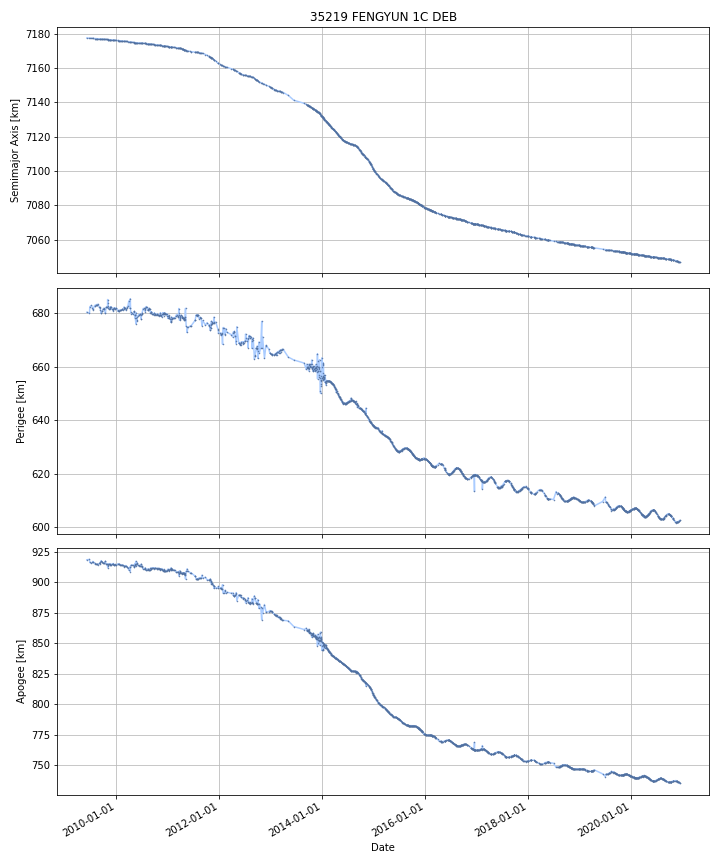

The file beside this chart, header and first rows:
DATE, SEMIMAJOR_AXIS, PERIAPSIS, APOAPSIS, DOT_SEMIMAJOR_AXIS, DOT_PERIAPSIS, DOT_APOAPSIS
2009-06-06, 7178, 680.3, 918.5, , , 
2009-06-07, 7178, 680.3, 918.6, -0.003518, -0.02349, 0.01646
2009-06-08, 7178, 680.2, 918.6, -0.003518, -0.02349, 0.01646
2009-06-09, 7178, 680.2, 918.6, -0.003518, -0.02349, 0.01646
2009-06-10, 7178, 680.2, 918.6, -0.003518, -0.02349, 0.01646
2009-06-11, 7178, 680.2, 918.6, -0.003518, -0.02349, 0.01646
2009-06-12, 7178, 680.1, 918.6, -0.003518, -0.02349, 0.01646
2009-06-13, 7178, 680.1, 918.7, -0.003518, -0.02349, 0.01646
2009-06-14, 7178, 680.1, 918.7, -0.003518, -0.02349, 0.01646
2009-06-15, 7178, 680.1, 918.7, -0.003518, -0.02349, 0.01646
2009-06-16, 7178, 680, 918.7, -0.003518, -0.02349, 0.01646
2009-06-17, 7178, 680, 918.7, -0.003518, -0.02349, 0.01646
2009-06-18, 7178, 680, 918.7, -0.003518, -0.02349, 0.01646
2009-06-19, 7178, 680, 918.8, -0.003518, -0.02349, 0.01646
2009-06-20, 7177, 679.9, 918.8, -0.003518, -0.02349, 0.01646
2009-06-21, 7177, 679.9, 918.8, -0.003518, -0.02349, 0.01646
2009-06-22, 7177, 679.9, 918.8, -0.003518, -0.02349, 0.01646
2009-06-23, 7177, 679.9, 918.8, -0.003518, -0.02349, 0.01646
2009-06-24, 7177, 679.9, 918.8, -0.003518, -0.02349, 0.01646
2009-06-25, 7177, 680.6, 918.1, -0.01107, 0.7637, -0.7858
2009-06-26, 7177, 681.9, 916.7, -0.01625, 1.303, -1.335
2009-06-27, 7177, 682.3, 916.3, -0.007014, 0.4194, -0.4334
2009-06-28, 7177, 682.4, 916.2, -0.003081, 0.04306, -0.04922
2009-06-29, 7177, 682.4, 916.2, -0.003081, 0.04306, -0.04922
2009-06-30, 7177, 682.5, 916.1, -0.003081, 0.04306, -0.04922
2009-07-01, 7177, 682.5, 916.1, -0.003081, 0.04306, -0.04922
2009-07-02, 7177, 682.6, 916, -0.003081, 0.04306, -0.04922
2009-07-03, 7177, 682.6, 916, -0.003081, 0.04306, -0.04922
2009-07-04, 7177, 682.6, 915.9, -0.003081, 0.04306, -0.04922
2009-07-05, 7177, 682.7, 915.9, -0.003081, 0.04306, -0.04922
2009-07-06, 7177, 682.7, 915.8, -0.003081, 0.04306, -0.04922
2009-07-07, 7177, 682.8, 915.8, -0.003081, 0.04306, -0.04922
2009-07-08, 7177, 682.8, 915.7, -0.003081, 0.04306, -0.04922
2009-07-09, 7177, 682.7, 915.8, -0.006538, -0.06105, 0.04797
2009-07-10, 7177, 682.6, 915.9, -0.008418, -0.1177, 0.1008
2009-07-11, 7177, 682.5, 916, -0.008418, -0.1177, 0.1008
2009-07-12, 7177, 682.4, 916.1, -0.008418, -0.1177, 0.1008
2009-07-13, 7177, 682.3, 916.2, -0.008418, -0.1177, 0.1008
2009-07-14, 7177, 682.2, 916.3, -0.008418, -0.1177, 0.1008
2009-07-15, 7177, 682, 916.4, -0.008418, -0.1177, 0.1008
2009-07-16, 7177, 681.6, 916.9, -0.00824, -0.4889, 0.4724
2009-07-17, 7177, 681.3, 917.1, -0.00685, -0.2409, 0.2272
2009-07-18, 7177, 681.3, 917.1, -0.006182, -0.004104, -0.00826
2009-07-19, 7177, 681.3, 917.1, -0.006182, -0.004104, -0.00826
2009-07-20, 7177, 681.3, 917.1, -0.006182, -0.004104, -0.00826
2009-07-21, 7177, 681.4, 917, -0.007429, 0.09768, -0.1125
2009-07-22, 7177, 681.5, 916.8, -0.008059, 0.1491, -0.1653
2009-07-23, 7177, 681.7, 916.6, -0.008059, 0.1491, -0.1653
2009-07-24, 7177, 681.8, 916.5, -0.008059, 0.1491, -0.1653
2009-07-25, 7177, 682, 916.3, -0.008059, 0.1491, -0.1653
2009-07-26, 7177, 682.1, 916.1, -0.008059, 0.1491, -0.1653
2009-07-27, 7177, 682.3, 916, -0.008059, 0.1491, -0.1653
2009-07-28, 7177, 682.4, 915.8, -0.008059, 0.1491, -0.1653
2009-07-29, 7177, 682.6, 915.6, -0.008059, 0.1491, -0.1653
2009-07-30, 7177, 682.7, 915.5, -0.008059, 0.1491, -0.1653
2009-07-31, 7177, 682.7, 915.5, -0.007953, -0.02278, 0.006877
2009-08-01, 7177, 682.7, 915.5, -0.007805, -0.01118, -0.004431
2009-08-02, 7177, 682.8, 915.4, -0.00776, 0.04349, -0.05901
2009-08-03, 7177, 682.8, 915.4, -0.00776, 0.04349, -0.05901
2009-08-04, 7177, 682.8, 915.3, -0.00776, 0.04349, -0.05901
... 4,145 more rows
